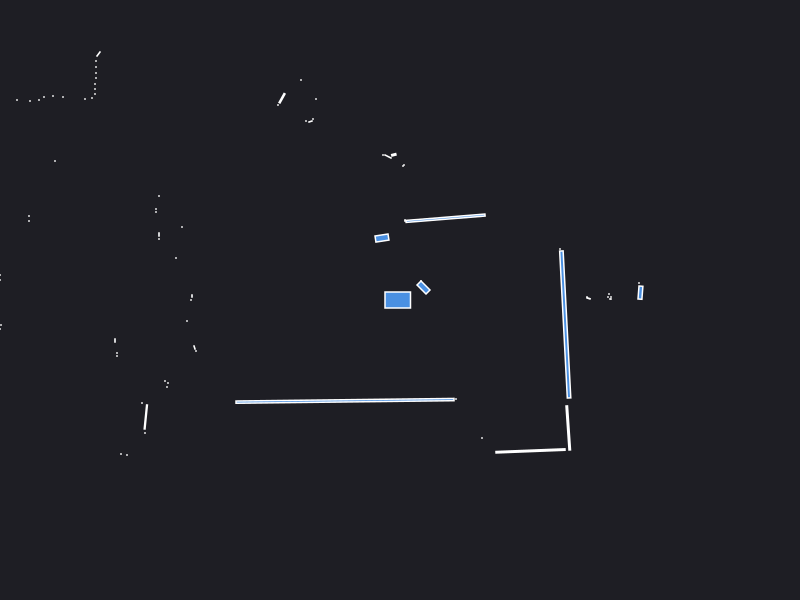

The data file committed next to this chart (first rows):
0.000000	0.000000	0.049500
2.42	0.1	0.000441
2.39	0.17	0.000441
2.405	0.0735	0.01056
2.11	0.01	0.000441
2.11	0.03	0.000441
2.1	0.01	0.000441
2.08	0.03	0.000441
2.09	0.06	0.000441
1.87	0.03	0.000441
1.885	0.0165	0.001683
1.6	0.51	0.000441
0.235	0.125	0.0225
0.21	0.19	0.000441
0.4552	0.8177	0.08428
0.05	0.79	0.000441
0.05	0.8	0.000441
0.04	1.35	0.000441
0.03	1.34	0.000441
-0.06177	1.452	0.002803
-0.12	1.435	0.004094
-0.17	1.45	0.000441
-0.9	6.41	0.000441
-0.1803	0.6196	0.01607
-0.84	2.01	0.000441
-0.99	2.2	0.000441
-0.87	1.81	0.000441
-0.895	1.785	0.001557
-0.94	1.79	0.000441
-1.18	2.018	0.009139
-1.22	1.95	0.000441
-2.08	3.16	0.000441
-2.14	3.16	0.000441
-2.2	3.16	0.000441
-2.26	3.17	0.000441
-2.34	3.19	0.000441
-3.51	4.55	0.000441
-3.51	4.43	0.000441
-3.52	4.34	0.000441
-3.54	4.25	0.000441
-3.17	3.45	0.000441
-3.19	3.39	0.000441
-3.47	3.5	0.000441
-3.51	3.46	0.000441
-3.57	3.43	0.000441
-3.72	3.32	0.000441
-3.76	3.27	0.000441
-3.015	2.46	0.003078
-3.04	2.39	0.000441
-3.04	2.33	0.000441
-3.04	2.27	0.000441
-3.04	2.22	0.000441
-3.05	2.16	0.000441
-3.05	2.11	0.000441
-3.05	2.06	0.000441
-3.08	2.02	0.000441
-3.15	2.01	0.000441
-3.37	2.03	0.000441
-3.47	2.04	0.000441
-3.56	2.03	0.000441
-3.61	2	0.000441
... 42 more rows
